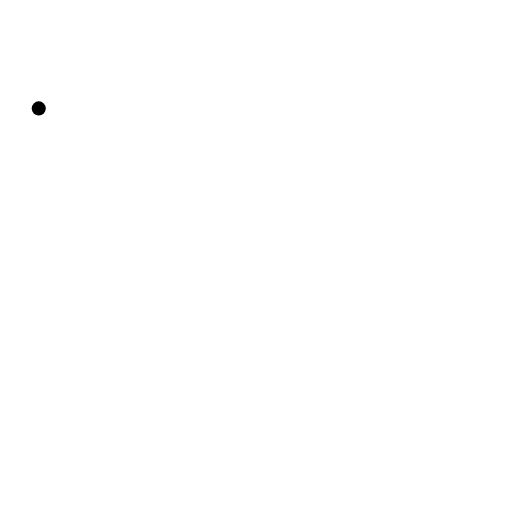
t = 0.00 s
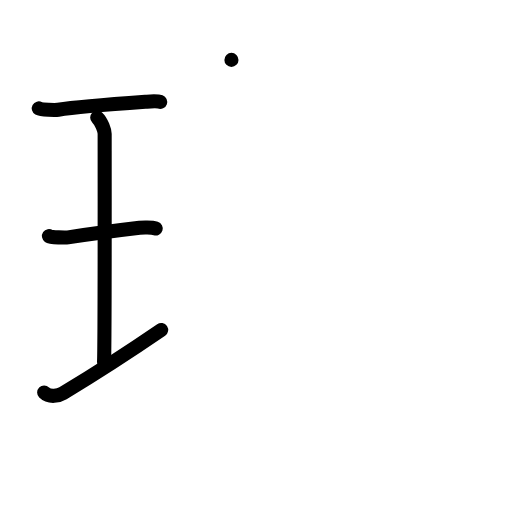
t = 4.00 s
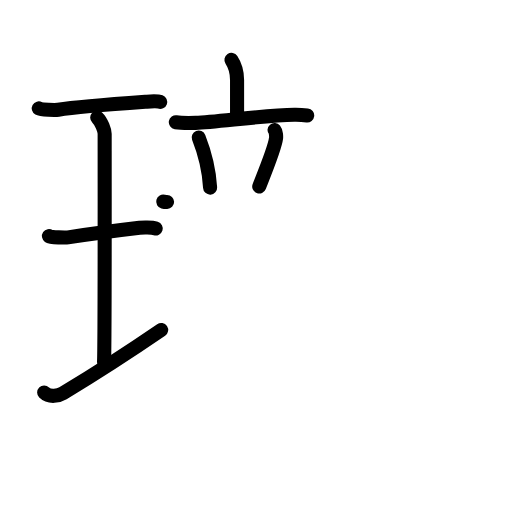
t = 8.08 s
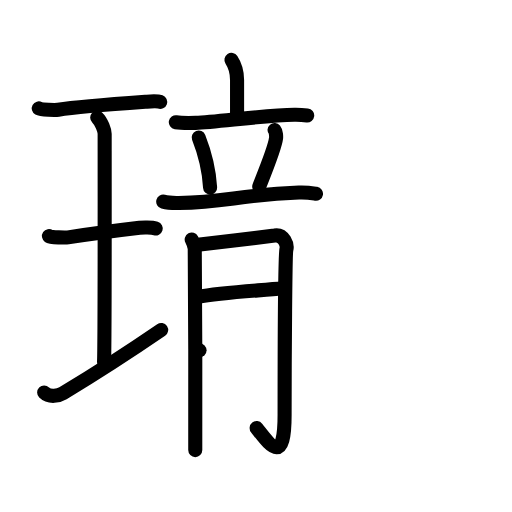
t = 12.00 s
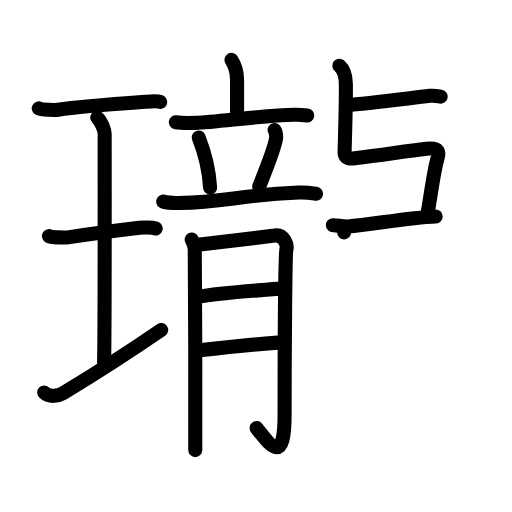
t = 16.06 s
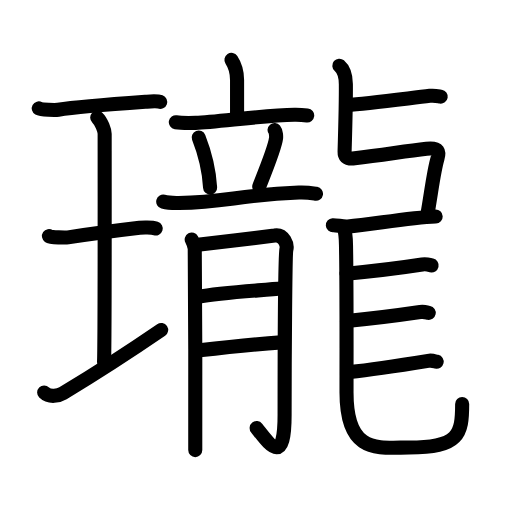
t = 20.00 s

The animated SVG that drew these frames (rendered in a browser with its animation timeline set to each time). Animation: 68 SMIL elements (animate=68); one cycle of 20.00 s.

<?xml version="1.0" encoding="UTF-8"?>
<!--
AniKanjiVG is licensed by CC-BY-SA Paul C. Sommerhoff (https://bitbucket.org/sommerhoff/anikanjivg).
AniKanjiVG uses KanjiVG which is licensed by CC-BY-SA Ulrich Apel (http://kanjivg.tagaini.net).
See also http://creativecommons.org/licenses/by-sa/3.0/
-->
<svg xmlns:kvg='http://kanjivg.tagaini.net' xmlns='http://www.w3.org/2000/svg' width='109' height='109' viewBox='0 0 109 109' style='fill:none;stroke:#000000;stroke-width:3;stroke-linecap:round;stroke-linejoin:round;' id="kvg:kanji_074cf"><g id="kvg:074cf" kvg:element="瓏"><g id="kvg:074cf-g1" kvg:element="王" kvg:original="玉" kvg:partial="true" kvg:position="left" kvg:radical="general"><path id="kvg:074cf-s1" kvg:type="㇐" d="M8.25,23.08c0.56,0.31,3.58,0.37,4.14,0.28c2.62-0.41,12.26-1.24,18.55-1.69c0.86-0.06,2.45-0.22,3.16,0.04"><animate attributeName="d" begin="0.0s" dur="0.3333333333333333s" from="M8.25,23.08C8.25,23.08,8.25,23.08,8.25,23.08" to="M8.25,23.08c0.56,0.31,3.58,0.37,4.14,0.28" />
<animate attributeName="d" begin="0.3333333333333333s" dur="0.3333333333333333s" from="M8.25,23.08c0.56,0.31,3.58,0.37,4.14,0.28c0,0,0,0,0,0,0" to="M8.25,23.08c0.56,0.31,3.58,0.37,4.14,0.28c2.62-0.41,12.26-1.24,18.55-1.69" />
<animate attributeName="d" begin="0.6666666666666666s" dur="0.3333333333333333s" from="M8.25,23.08c0.56,0.31,3.58,0.37,4.14,0.28c2.62-0.41,12.26-1.24,18.55-1.69c0,0,0,0,0,0,0" to="M8.25,23.08c0.56,0.31,3.58,0.37,4.14,0.28c2.62-0.41,12.26-1.24,18.55-1.69c0.86-0.06,2.45-0.22,3.16,0.04" />
</path>
<path id="kvg:074cf-s2" kvg:type="㇑a" d="M20.7,25.02c0.93,0.88,1.58,2.78,1.58,3.48c0,5.95,0.05,44.62-0.13,48.57"><animate attributeName="d" begin="1.0s" dur="0.5s" from="M20.7,25.02C20.7,25.02,20.7,25.02,20.7,25.02" to="M20.7,25.02c0.93,0.88,1.58,2.78,1.58,3.48" />
<animate attributeName="d" begin="1.5s" dur="0.5s" from="M20.7,25.02c0.93,0.88,1.58,2.78,1.58,3.48c0,0,0,0,0,0,0" to="M20.7,25.02c0.93,0.88,1.58,2.78,1.58,3.48c0,5.95,0.05,44.62-0.13,48.57" />
<animate attributeName="d" begin="0s" dur="1.0s" from="M-100,-100" to="M-100,-100" />
</path>
<path id="kvg:074cf-s3" kvg:type="㇐" d="M10.42,50.26c0.45,0.31,3.6,0.35,4.06,0.28c2.63-0.4,11.58-1.61,15.23-2.04c0.56-0.07,2.6-0.12,3.44,0.14"><animate attributeName="d" begin="2.0s" dur="0.3333333333333333s" from="M10.42,50.26C10.42,50.26,10.42,50.26,10.42,50.26" to="M10.42,50.26c0.45,0.31,3.6,0.35,4.06,0.28" />
<animate attributeName="d" begin="2.3333333333333335s" dur="0.3333333333333333s" from="M10.42,50.26c0.45,0.31,3.6,0.35,4.06,0.28c0,0,0,0,0,0,0" to="M10.42,50.26c0.45,0.31,3.6,0.35,4.06,0.28c2.63-0.4,11.58-1.61,15.23-2.04" />
<animate attributeName="d" begin="2.6666666666666665s" dur="0.3333333333333333s" from="M10.42,50.26c0.45,0.31,3.6,0.35,4.06,0.28c2.63-0.4,11.58-1.61,15.23-2.04c0,0,0,0,0,0,0" to="M10.42,50.26c0.45,0.31,3.6,0.35,4.06,0.28c2.63-0.4,11.58-1.61,15.23-2.04c0.56-0.07,2.6-0.12,3.44,0.14" />
<animate attributeName="d" begin="0s" dur="2.0s" from="M-100,-100" to="M-100,-100" />
</path>
<path id="kvg:074cf-s4" kvg:type="㇐" d="M9.4,83.56c1.18,1.16,3.17,0.67,4,0.16c5.3-3.2,12.83-7.94,20.91-13.47"><animate attributeName="d" begin="3.0s" dur="0.5s" from="M9.4,83.56C9.4,83.56,9.4,83.56,9.4,83.56" to="M9.4,83.56c1.18,1.16,3.17,0.67,4,0.16" />
<animate attributeName="d" begin="3.5s" dur="0.5s" from="M9.4,83.56c1.18,1.16,3.17,0.67,4,0.16c0,0,0,0,0,0,0" to="M9.4,83.56c1.18,1.16,3.17,0.67,4,0.16c5.3-3.2,12.83-7.94,20.91-13.47" />
<animate attributeName="d" begin="0s" dur="3.0s" from="M-100,-100" to="M-100,-100" />
</path>
</g>
<g id="kvg:074cf-g2" kvg:element="龍" kvg:position="right"><g id="kvg:074cf-g3" kvg:position="left"><g id="kvg:074cf-g4" kvg:element="立" kvg:position="top"><g id="kvg:074cf-g5" kvg:element="亠" kvg:position="top"><path id="kvg:074cf-s5" kvg:type="㇑a" d="M49.27,12.75c0.48,0.73,1.2,2.39,1.2,4.27c0,2.59,0,4.08,0,8.17"><animate attributeName="d" begin="4.0s" dur="0.5s" from="M49.27,12.75C49.27,12.75,49.27,12.75,49.27,12.75" to="M49.27,12.75c0.48,0.73,1.2,2.39,1.2,4.27" />
<animate attributeName="d" begin="4.5s" dur="0.5s" from="M49.27,12.75c0.48,0.73,1.2,2.39,1.2,4.27c0,0,0,0,0,0,0" to="M49.27,12.75c0.48,0.73,1.2,2.39,1.2,4.27c0,2.59,0,4.08,0,8.17" />
<animate attributeName="d" begin="0s" dur="4.0s" from="M-100,-100" to="M-100,-100" />
</path>
<path id="kvg:074cf-s6" kvg:type="㇐" d="M37.43,26.02c0.78,0.13,3.45,0.15,4.23,0.13c4.39-0.11,14.38-1.61,21.02-1.71c1.3-0.02,2.07,0.06,2.72,0.13"><animate attributeName="d" begin="5.0s" dur="0.3333333333333333s" from="M37.43,26.02C37.43,26.02,37.43,26.02,37.43,26.02" to="M37.43,26.02c0.78,0.13,3.45,0.15,4.23,0.13" />
<animate attributeName="d" begin="5.333333333333333s" dur="0.3333333333333333s" from="M37.43,26.02c0.78,0.13,3.45,0.15,4.23,0.13c0,0,0,0,0,0,0" to="M37.43,26.02c0.78,0.13,3.45,0.15,4.23,0.13c4.39-0.11,14.38-1.61,21.02-1.71" />
<animate attributeName="d" begin="5.666666666666667s" dur="0.3333333333333333s" from="M37.43,26.02c0.78,0.13,3.45,0.15,4.23,0.13c4.39-0.11,14.38-1.61,21.02-1.71c0,0,0,0,0,0,0" to="M37.43,26.02c0.78,0.13,3.45,0.15,4.23,0.13c4.39-0.11,14.38-1.61,21.02-1.71c1.3-0.02,2.07,0.06,2.72,0.13" />
<animate attributeName="d" begin="0s" dur="5.0s" from="M-100,-100" to="M-100,-100" />
</path>
</g>
<g id="kvg:074cf-g6" kvg:position="bottom"><path id="kvg:074cf-s7" kvg:type="㇔" d="M42.3,29.27c1.57,3.98,2.28,8.05,2.43,10.67"><animate attributeName="d" begin="6.0s" dur="1.0s" from="M42.3,29.27C42.3,29.27,42.3,29.27,42.3,29.27" to="M42.3,29.27c1.57,3.98,2.28,8.05,2.43,10.67" />
<animate attributeName="d" begin="0s" dur="6.0s" from="M-100,-100" to="M-100,-100" />
</path>
<path id="kvg:074cf-s8" kvg:type="㇒" d="M58.45,27.68c0.32,0.38,0.36,1.43,0.32,1.75c-0.26,2.17-2.94,8.62-3.58,10.27"><animate attributeName="d" begin="7.0s" dur="0.5s" from="M58.45,27.68C58.45,27.68,58.45,27.68,58.45,27.68" to="M58.45,27.68c0.32,0.38,0.36,1.43,0.32,1.75" />
<animate attributeName="d" begin="7.5s" dur="0.5s" from="M58.45,27.68c0.32,0.38,0.36,1.43,0.32,1.75c0,0,0,0,0,0,0" to="M58.45,27.68c0.32,0.38,0.36,1.43,0.32,1.75c-0.26,2.17-2.94,8.62-3.58,10.27" />
<animate attributeName="d" begin="0s" dur="7.0s" from="M-100,-100" to="M-100,-100" />
</path>
<path id="kvg:074cf-s9" kvg:type="㇐" d="M34.75,42.93c1.04,0.28,2.25,0.3,3.29,0.28c10.25-0.21,12.48-1.65,25.59-2.23c1.73-0.08,2.77,0.13,3.64,0.28"><animate attributeName="d" begin="8.0s" dur="0.3333333333333333s" from="M34.75,42.93C34.75,42.93,34.75,42.93,34.75,42.93" to="M34.75,42.93c1.04,0.28,2.25,0.3,3.29,0.28" />
<animate attributeName="d" begin="8.333333333333334s" dur="0.3333333333333333s" from="M34.75,42.93c1.04,0.28,2.25,0.3,3.29,0.28c0,0,0,0,0,0,0" to="M34.75,42.93c1.04,0.28,2.25,0.3,3.29,0.28c10.25-0.21,12.48-1.65,25.59-2.23" />
<animate attributeName="d" begin="8.666666666666666s" dur="0.3333333333333333s" from="M34.75,42.93c1.04,0.28,2.25,0.3,3.29,0.28c10.25-0.21,12.48-1.65,25.59-2.23c0,0,0,0,0,0,0" to="M34.75,42.93c1.04,0.28,2.25,0.3,3.29,0.28c10.25-0.21,12.48-1.65,25.59-2.23c1.73-0.08,2.77,0.13,3.64,0.28" />
<animate attributeName="d" begin="0s" dur="8.0s" from="M-100,-100" to="M-100,-100" />
</path>
</g>
</g>
<g id="kvg:074cf-g7" kvg:element="月" kvg:position="bottom"><path id="kvg:074cf-s10" kvg:type="㇒" d="M40.81,50.99c0.33,0.63,0.54,1.26,0.65,1.88c0.11,0.63,0.15,41.54,0.11,42.95"><animate attributeName="d" begin="9.0s" dur="0.5s" from="M40.81,50.99C40.81,50.99,40.81,50.99,40.81,50.99" to="M40.81,50.99c0.33,0.63,0.54,1.26,0.65,1.88" />
<animate attributeName="d" begin="9.5s" dur="0.5s" from="M40.81,50.99c0.33,0.63,0.54,1.26,0.65,1.88c0,0,0,0,0,0,0" to="M40.81,50.99c0.33,0.63,0.54,1.26,0.65,1.88c0.11,0.63,0.15,41.54,0.11,42.95" />
<animate attributeName="d" begin="0s" dur="9.0s" from="M-100,-100" to="M-100,-100" />
</path>
<path id="kvg:074cf-s11" kvg:type="㇕" d="M42.11,52.11c1.5-0.16,15.25-1.81,16.36-1.98c2-0.31,2.75,2.04,2.5,2.98c-0.24,0.91-0.38,22.41-0.38,35.12c0,11.27-3.21,6.33-5.95,2.91"><animate attributeName="d" begin="10.0s" dur="0.25s" from="M42.11,52.11C42.11,52.11,42.11,52.11,42.11,52.11" to="M42.11,52.11c1.5-0.16,15.25-1.81,16.36-1.98" />
<animate attributeName="d" begin="10.25s" dur="0.25s" from="M42.11,52.11c1.5-0.16,15.25-1.81,16.36-1.98c0,0,0,0,0,0,0" to="M42.11,52.11c1.5-0.16,15.25-1.81,16.36-1.98c2-0.31,2.75,2.04,2.5,2.98" />
<animate attributeName="d" begin="10.5s" dur="0.25s" from="M42.11,52.11c1.5-0.16,15.25-1.81,16.36-1.98c2-0.31,2.75,2.04,2.5,2.98c0,0,0,0,0,0,0" to="M42.11,52.11c1.5-0.16,15.25-1.81,16.36-1.98c2-0.31,2.75,2.04,2.5,2.98c-0.24,0.91-0.38,22.41-0.38,35.12" />
<animate attributeName="d" begin="10.75s" dur="0.25s" from="M42.11,52.11c1.5-0.16,15.25-1.81,16.36-1.98c2-0.31,2.75,2.04,2.5,2.98c-0.24,0.91-0.38,22.41-0.38,35.12c0,0,0,0,0,0,0" to="M42.11,52.11c1.5-0.16,15.25-1.81,16.36-1.98c2-0.31,2.75,2.04,2.5,2.98c-0.24,0.91-0.38,22.41-0.38,35.12c0,11.27-3.21,6.33-5.95,2.91" />
<animate attributeName="d" begin="0s" dur="10.0s" from="M-100,-100" to="M-100,-100" />
</path>
<path id="kvg:074cf-s12" kvg:type="㇐" d="M42.11,63.19c5.12-0.94,13.49-1.35,17.99-1.82"><animate attributeName="d" begin="11.0s" dur="1.0s" from="M42.11,63.19C42.11,63.19,42.11,63.19,42.11,63.19" to="M42.11,63.19c5.12-0.94,13.49-1.35,17.99-1.82" />
<animate attributeName="d" begin="0s" dur="11.0s" from="M-100,-100" to="M-100,-100" />
</path>
<path id="kvg:074cf-s13" kvg:type="㇐" d="M42.48,74.59c4-0.47,12.74-1.38,17.36-1.7"><animate attributeName="d" begin="12.0s" dur="1.0s" from="M42.48,74.59C42.48,74.59,42.48,74.59,42.48,74.59" to="M42.48,74.59c4-0.47,12.74-1.38,17.36-1.7" />
<animate attributeName="d" begin="0s" dur="12.0s" from="M-100,-100" to="M-100,-100" />
</path>
</g>
</g>
<g id="kvg:074cf-g8" kvg:position="right"><path id="kvg:074cf-s14" kvg:type="㇐" d="M73.9,22.35c4.21-0.3,12.84-1.41,17.6-1.95c1.08-0.12,1.76,0.08,2.32,0.17"><animate attributeName="d" begin="13.0s" dur="0.5s" from="M73.9,22.35C73.9,22.35,73.9,22.35,73.9,22.35" to="M73.9,22.35c4.21-0.3,12.84-1.41,17.6-1.95" />
<animate attributeName="d" begin="13.5s" dur="0.5s" from="M73.9,22.35c4.21-0.3,12.84-1.41,17.6-1.95c0,0,0,0,0,0,0" to="M73.9,22.35c4.21-0.3,12.84-1.41,17.6-1.95c1.08-0.12,1.76,0.08,2.32,0.17" />
<animate attributeName="d" begin="0s" dur="13.0s" from="M-100,-100" to="M-100,-100" />
</path>
<path id="kvg:074cf-s15" kvg:type="㇅" d="M72.24,13.99c1.07,0.92,1.38,2.65,1.39,3.93c0.03,2.71-0.16,10.63-0.27,14.36c-0.02,0.81,0.19,1.65,2.16,1.42C81.5,33,86,32.25,90.8,31.69c2.73-0.32,2.75,0.7,2.33,2.09c-0.81,2.68-1.32,7.28-2.16,11.97"><animate attributeName="d" begin="14.0s" dur="0.16666666666666666s" from="M72.24,13.99C72.24,13.99,72.24,13.99,72.24,13.99" to="M72.24,13.99c1.07,0.92,1.38,2.65,1.39,3.93" />
<animate attributeName="d" begin="14.166666666666666s" dur="0.16666666666666666s" from="M72.24,13.99c1.07,0.92,1.38,2.65,1.39,3.93c0,0,0,0,0,0,0" to="M72.24,13.99c1.07,0.92,1.38,2.65,1.39,3.93c0.03,2.71-0.16,10.63-0.27,14.36" />
<animate attributeName="d" begin="14.333333333333334s" dur="0.16666666666666666s" from="M72.24,13.99c1.07,0.92,1.38,2.65,1.39,3.93c0.03,2.71-0.16,10.63-0.27,14.36c0,0,0,0,0,0,0" to="M72.24,13.99c1.07,0.92,1.38,2.65,1.39,3.93c0.03,2.71-0.16,10.63-0.27,14.36c-0.02,0.81,0.19,1.65,2.16,1.42" />
<animate attributeName="d" begin="14.5s" dur="0.16666666666666666s" from="M72.24,13.99c1.07,0.92,1.38,2.65,1.39,3.93c0.03,2.71-0.16,10.63-0.27,14.36c-0.02,0.81,0.19,1.65,2.16,1.42c0,0,0,0,0,0,0" to="M72.24,13.99c1.07,0.92,1.38,2.65,1.39,3.93c0.03,2.71-0.16,10.63-0.27,14.36c-0.02,0.81,0.19,1.65,2.16,1.42C81.5,33,86,32.25,90.8,31.69" />
<animate attributeName="d" begin="14.666666666666666s" dur="0.16666666666666666s" from="M72.24,13.99c1.07,0.92,1.38,2.65,1.39,3.93c0.03,2.71-0.16,10.63-0.27,14.36c-0.02,0.81,0.19,1.65,2.16,1.42C81.5,33,86,32.25,90.8,31.69c0,0,0,0,0,0,0" to="M72.24,13.99c1.07,0.92,1.38,2.65,1.39,3.93c0.03,2.71-0.16,10.63-0.27,14.36c-0.02,0.81,0.19,1.65,2.16,1.42C81.5,33,86,32.25,90.8,31.69c2.73-0.32,2.75,0.7,2.33,2.09" />
<animate attributeName="d" begin="14.833333333333334s" dur="0.16666666666666666s" from="M72.24,13.99c1.07,0.92,1.38,2.65,1.39,3.93c0.03,2.71-0.16,10.63-0.27,14.36c-0.02,0.81,0.19,1.65,2.16,1.42C81.5,33,86,32.25,90.8,31.69c2.73-0.32,2.75,0.7,2.33,2.09c0,0,0,0,0,0,0" to="M72.24,13.99c1.07,0.92,1.38,2.65,1.39,3.93c0.03,2.71-0.16,10.63-0.27,14.36c-0.02,0.81,0.19,1.65,2.16,1.42C81.5,33,86,32.25,90.8,31.69c2.73-0.32,2.75,0.7,2.33,2.09c-0.81,2.68-1.32,7.28-2.16,11.97" />
<animate attributeName="d" begin="0s" dur="14.0s" from="M-100,-100" to="M-100,-100" />
</path>
<path id="kvg:074cf-s16" kvg:type="㇐" d="M70.86,47.94c0.77-0.05,2.17,0.37,3.18,0.28c5.34-0.48,13-1.89,18.71-2.14"><animate attributeName="d" begin="15.0s" dur="0.5s" from="M70.86,47.94C70.86,47.94,70.86,47.94,70.86,47.94" to="M70.86,47.94c0.77-0.05,2.17,0.37,3.18,0.28" />
<animate attributeName="d" begin="15.5s" dur="0.5s" from="M70.86,47.94c0.77-0.05,2.17,0.37,3.18,0.28c0,0,0,0,0,0,0" to="M70.86,47.94c0.77-0.05,2.17,0.37,3.18,0.28c5.34-0.48,13-1.89,18.71-2.14" />
<animate attributeName="d" begin="0s" dur="15.0s" from="M-100,-100" to="M-100,-100" />
</path>
<path id="kvg:074cf-s17" kvg:type="㇟" d="M73.13,48.37c0.56,1.21,0.51,2.63,0.54,4.5c0.15,8.32,0.1,25.04,0.1,30.69c0,13.21,6.73,11.71,13.36,11.71c10.58,0,11.26-2.82,11.26-9.27"><animate attributeName="d" begin="16.0s" dur="0.25s" from="M73.13,48.37C73.13,48.37,73.13,48.37,73.13,48.37" to="M73.13,48.37c0.56,1.21,0.51,2.63,0.54,4.5" />
<animate attributeName="d" begin="16.25s" dur="0.25s" from="M73.13,48.37c0.56,1.21,0.51,2.63,0.54,4.5c0,0,0,0,0,0,0" to="M73.13,48.37c0.56,1.21,0.51,2.63,0.54,4.5c0.15,8.32,0.1,25.04,0.1,30.69" />
<animate attributeName="d" begin="16.5s" dur="0.25s" from="M73.13,48.37c0.56,1.21,0.51,2.63,0.54,4.5c0.15,8.32,0.1,25.04,0.1,30.69c0,0,0,0,0,0,0" to="M73.13,48.37c0.56,1.21,0.51,2.63,0.54,4.5c0.15,8.32,0.1,25.04,0.1,30.69c0,13.21,6.73,11.71,13.36,11.71" />
<animate attributeName="d" begin="16.75s" dur="0.25s" from="M73.13,48.37c0.56,1.21,0.51,2.63,0.54,4.5c0.15,8.32,0.1,25.04,0.1,30.69c0,13.21,6.73,11.71,13.36,11.71c0,0,0,0,0,0,0" to="M73.13,48.37c0.56,1.21,0.51,2.63,0.54,4.5c0.15,8.32,0.1,25.04,0.1,30.69c0,13.21,6.73,11.71,13.36,11.71c10.58,0,11.26-2.82,11.26-9.27" />
<animate attributeName="d" begin="0s" dur="16.0s" from="M-100,-100" to="M-100,-100" />
</path>
<path id="kvg:074cf-s18" kvg:type="㇐" d="M73.78,58.26c3.67-0.34,11.95-1.31,16.1-1.95c0.94-0.14,1.54,0.09,2.01,0.2"><animate attributeName="d" begin="17.0s" dur="0.5s" from="M73.78,58.26C73.78,58.26,73.78,58.26,73.78,58.26" to="M73.78,58.26c3.67-0.34,11.95-1.31,16.1-1.95" />
<animate attributeName="d" begin="17.5s" dur="0.5s" from="M73.78,58.26c3.67-0.34,11.95-1.31,16.1-1.95c0,0,0,0,0,0,0" to="M73.78,58.26c3.67-0.34,11.95-1.31,16.1-1.95c0.94-0.14,1.54,0.09,2.01,0.2" />
<animate attributeName="d" begin="0s" dur="17.0s" from="M-100,-100" to="M-100,-100" />
</path>
<path id="kvg:074cf-s19" kvg:type="㇐" d="M73.86,68.32c3.31-0.3,11.84-1.34,15.59-1.89c0.85-0.12,1.39,0.08,1.82,0.17"><animate attributeName="d" begin="18.0s" dur="0.5s" from="M73.86,68.32C73.86,68.32,73.86,68.32,73.86,68.32" to="M73.86,68.32c3.31-0.3,11.84-1.34,15.59-1.89" />
<animate attributeName="d" begin="18.5s" dur="0.5s" from="M73.86,68.32c3.31-0.3,11.84-1.34,15.59-1.89c0,0,0,0,0,0,0" to="M73.86,68.32c3.31-0.3,11.84-1.34,15.59-1.89c0.85-0.12,1.39,0.08,1.82,0.17" />
<animate attributeName="d" begin="0s" dur="18.0s" from="M-100,-100" to="M-100,-100" />
</path>
<path id="kvg:074cf-s20" kvg:type="㇐" d="M74.51,79.18c3.31-0.33,12.88-1.75,16.63-2.36c0.85-0.14,1.39,0.09,1.82,0.19"><animate attributeName="d" begin="19.0s" dur="0.5s" from="M74.51,79.18C74.51,79.18,74.51,79.18,74.51,79.18" to="M74.51,79.18c3.31-0.33,12.88-1.75,16.63-2.36" />
<animate attributeName="d" begin="19.5s" dur="0.5s" from="M74.51,79.18c3.31-0.33,12.88-1.75,16.63-2.36c0,0,0,0,0,0,0" to="M74.51,79.18c3.31-0.33,12.88-1.75,16.63-2.36c0.85-0.14,1.39,0.09,1.82,0.19" />
<animate attributeName="d" begin="0s" dur="19.0s" from="M-100,-100" to="M-100,-100" />
</path>
</g>
</g>
</g>
</svg>
